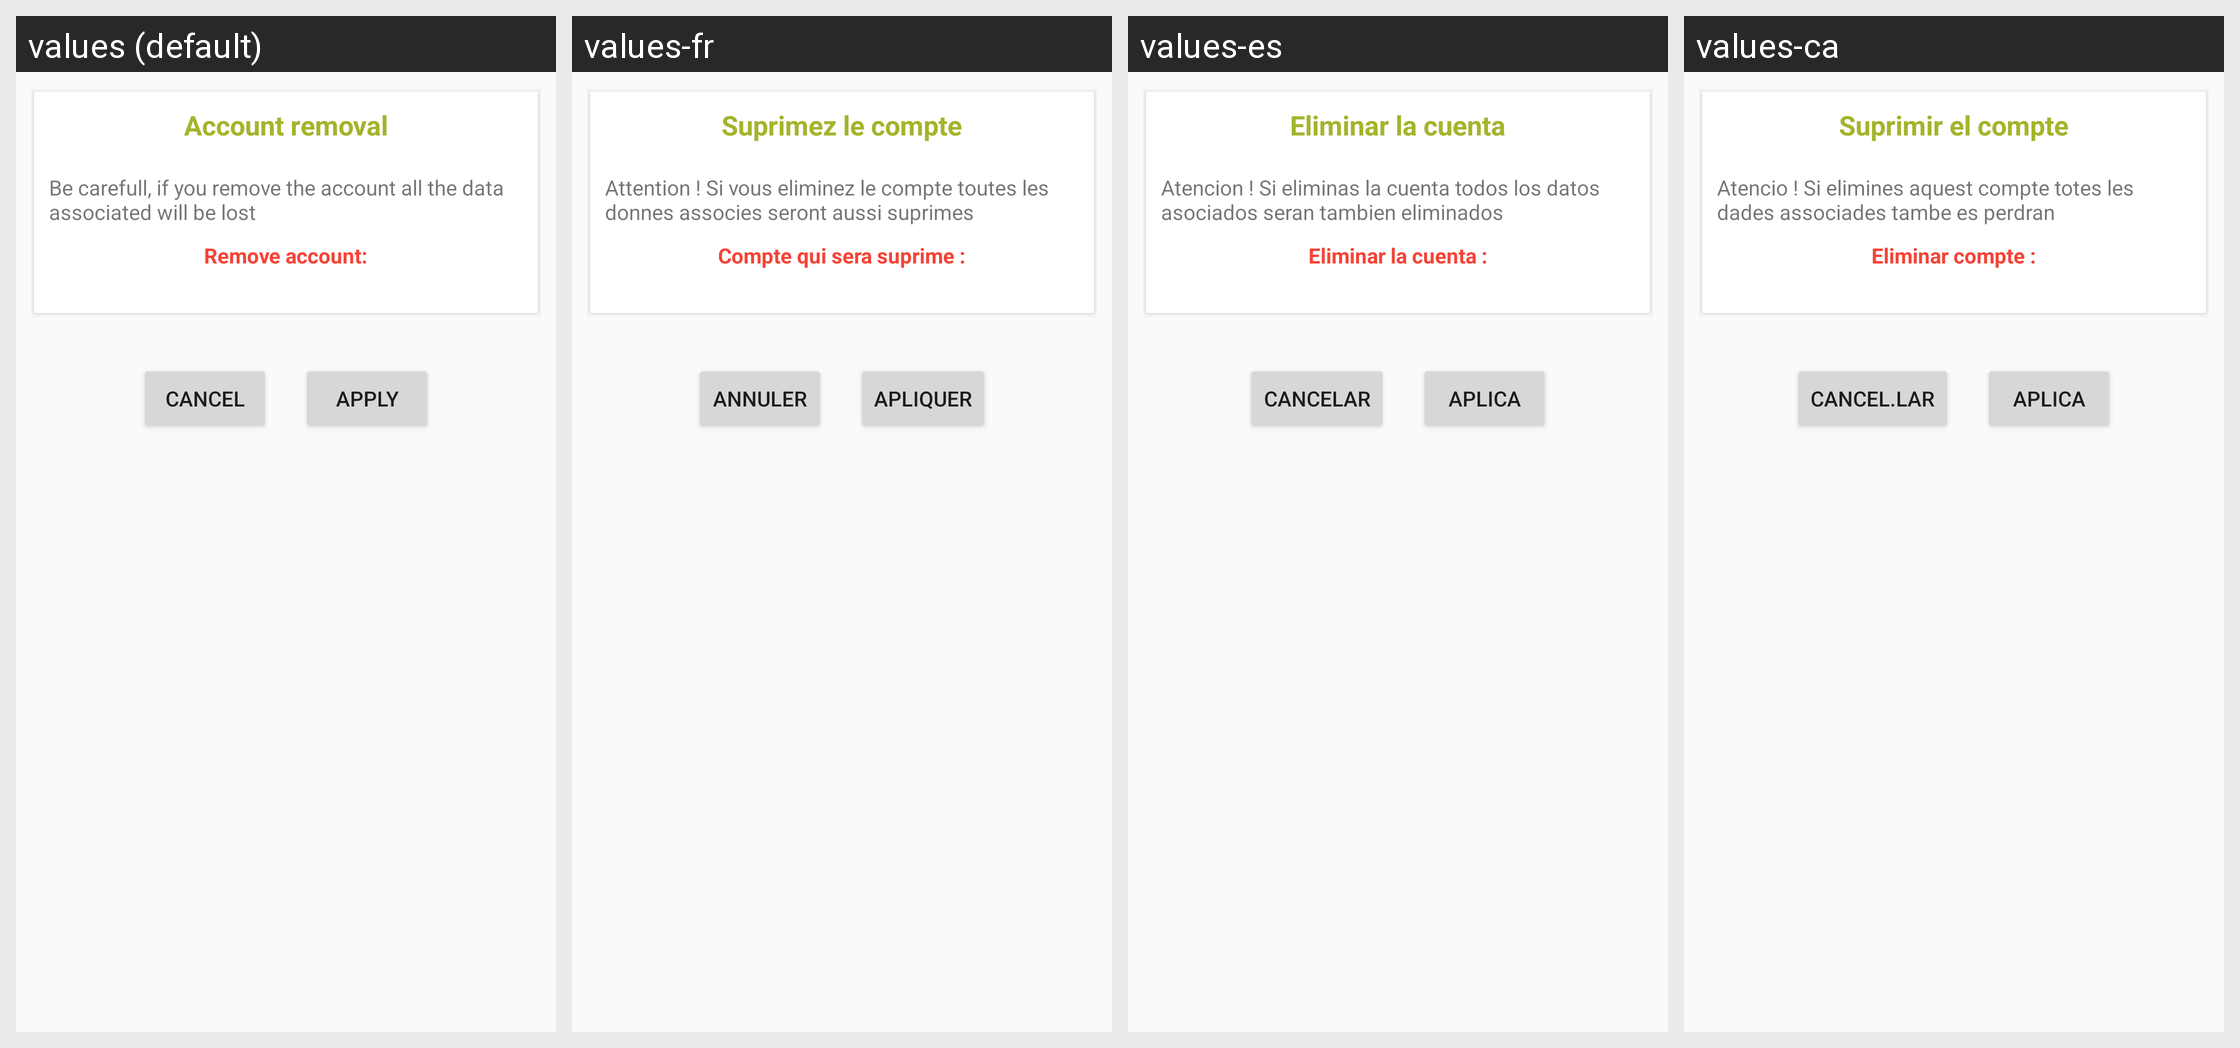

Locale-by-locale string values for the Android screen shown in this grid:
Android screen res/layout/profile_update_remove_user.xml rendered under 4 locales, left to right: values (default), values-fr, values-es, values-ca. Device: Nexus 5 (rendered at 1080×1920; each locale shown at half size, 540×960, under a caption strip naming it); theme AppTheme.
Strings drawn on this screen, with the default value and each locale's value (text and hints the layout hard-codes, and strings that could not be matched under every locale, appear in the picture but are not listed):

profile_remove_account_title
  values: Account removal
  values-fr: Suprimez le compte
  values-es: Eliminar la cuenta
  values-ca: Suprimir el compte

profile_remove_account_content
  values: Be carefull, if you remove the account all the data associated will be lost
  values-fr: Attention ! Si vous eliminez le compte toutes les donnes associes seront aussi suprimes
  values-es: Atencion ! Si eliminas la cuenta todos los datos asociados seran tambien eliminados
  values-ca: Atencio ! Si elimines aquest compte totes les dades associades tambe es perdran

profile_remove_account_remove
  values: Remove account:
  values-fr: Compte qui sera suprime :
  values-es: Eliminar la cuenta :
  values-ca: Eliminar compte :

common_strings_cancel
  values: Cancel
  values-fr: Annuler
  values-es: Cancelar
  values-ca: Cancel.lar

common_strings_apply
  values: Apply
  values-fr: Apliquer
  values-es: Aplica
  values-ca: Aplica
